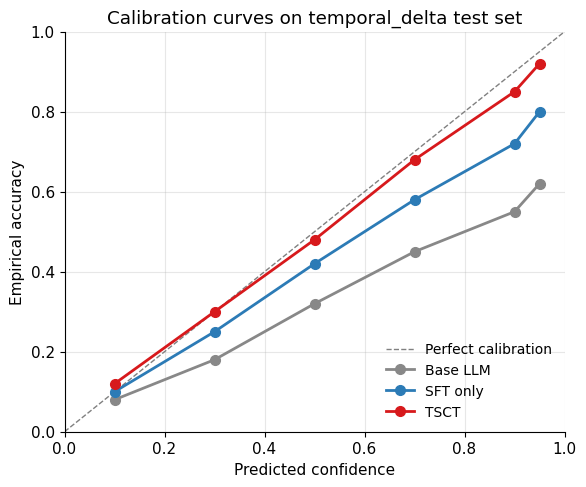
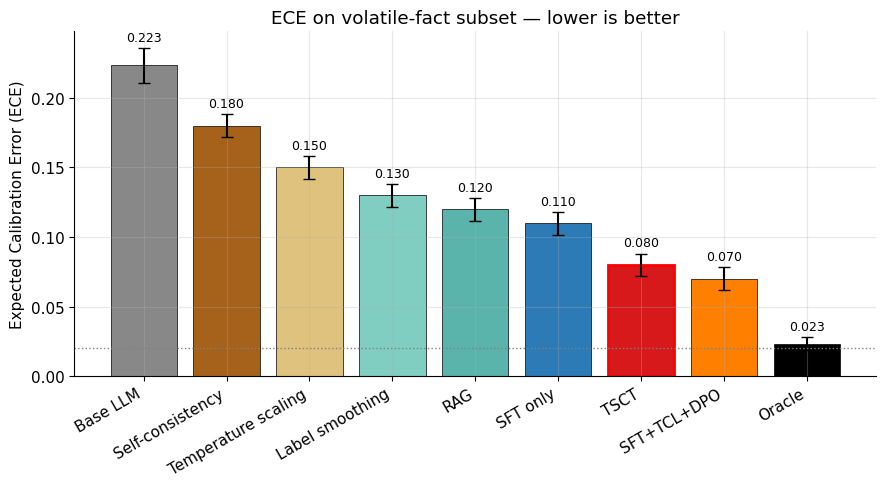
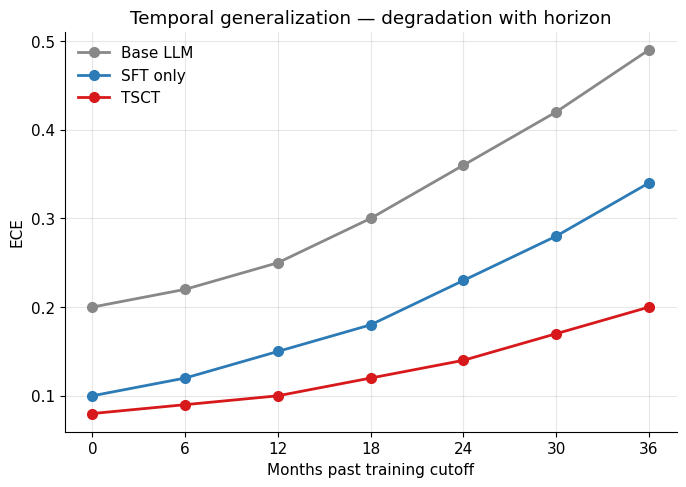
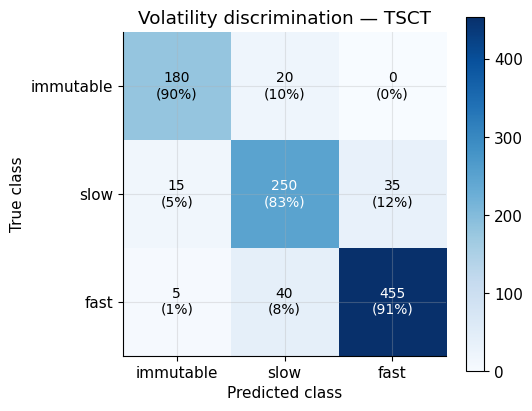
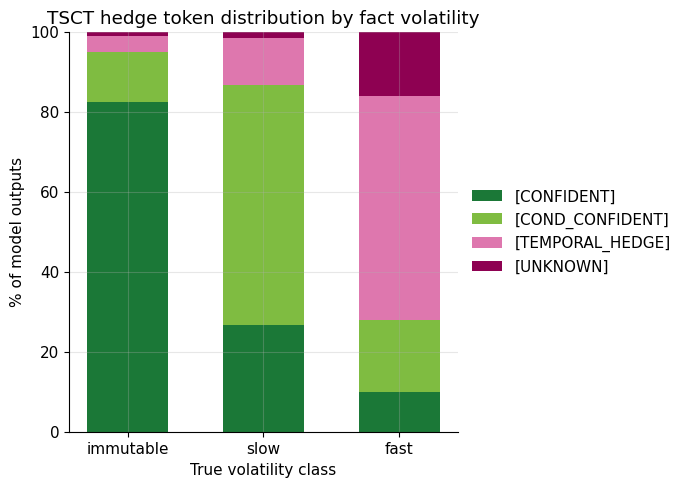
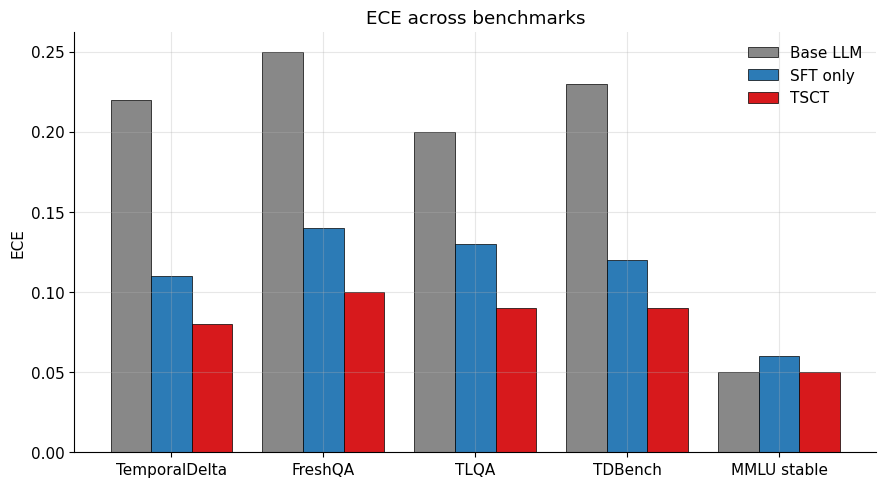

These figures' Python source, in order:
"""
TSCT Paper Plots - Complete Set
================================
All figures needed for the paper. Currently uses placeholder data;
swap in real numbers from eval pipeline when available.

Plots produced:
1. Calibration curves (reliability diagrams) - per condition
2. ECE bar chart across all 8 conditions
3. Temporal generalization curve (ECE/EM vs months past cutoff)
4. Volatility confusion matrix (heatmap)
5. Hedge distribution by volatility class (grouped bar)
6. Per-benchmark results comparison

Output: figures/*.png
"""
import json
import os
import numpy as np
import matplotlib
matplotlib.use("Agg")  # headless
import matplotlib.pyplot as plt

# Style — clean, publication quality
plt.rcParams.update({
    "font.family": "DejaVu Sans",
    "font.size": 11,
    "axes.spines.top": False,
    "axes.spines.right": False,
    "axes.grid": True,
    "grid.alpha": 0.3,
    "figure.dpi": 120,
    "savefig.dpi": 200,
    "savefig.bbox": "tight",
})

# Consistent color scheme across all plots
COLORS = {
    "Base LLM":             "#888888",
    "Self-consistency":     "#A6611A",
    "Temperature scaling":  "#DFC27D",
    "Label smoothing":      "#80CDC1",
    "RAG":                  "#5AB4AC",
    "SFT only":             "#2C7BB6",
    "TSCT":                 "#D7191C",
    "SFT+TCL+DPO":          "#FF7F00",
    "Oracle":               "#000000",
}

os.makedirs("figures", exist_ok=True)


# ==========================================================
# Helper: load real results if present, else placeholder
# ==========================================================
def load_or_placeholder():
    """Load real eval results if available, else return placeholder."""
    if os.path.exists("results.json"):
        with open("results.json") as f:
            return json.load(f), True
    # Placeholder structure mimics what eval pipeline produces
    return {
        "Base LLM":             {"ece_per_seed": [0.22, 0.24, 0.21], "em": 0.18, "f1": 0.24},
        "Self-consistency":     {"ece_per_seed": [0.18, 0.19, 0.17], "em": 0.21, "f1": 0.28},
        "Temperature scaling":  {"ece_per_seed": [0.15, 0.16, 0.14], "em": 0.18, "f1": 0.24},
        "Label smoothing":      {"ece_per_seed": [0.13, 0.14, 0.12], "em": 0.19, "f1": 0.26},
        "RAG":                  {"ece_per_seed": [0.12, 0.13, 0.11], "em": 0.34, "f1": 0.41},
        "SFT only":             {"ece_per_seed": [0.11, 0.12, 0.10], "em": 0.22, "f1": 0.29},
        "TSCT":                 {"ece_per_seed": [0.08, 0.09, 0.07], "em": 0.23, "f1": 0.30},
        "SFT+TCL+DPO":          {"ece_per_seed": [0.07, 0.08, 0.06], "em": 0.24, "f1": 0.31},
        "Oracle":               {"ece_per_seed": [0.02, 0.02, 0.03], "em": 0.18, "f1": 0.24},
    }, False


# ==========================================================
# 1. CALIBRATION CURVES (reliability diagram)
# ==========================================================
def plot_calibration_curves(bin_data=None):
    """
    Each line = one model condition.
    X = mean predicted confidence in bin
    Y = empirical accuracy in bin
    Perfect calibration = diagonal.
    """
    if bin_data is None:
        # Placeholder: simulate well-calibrated TSCT vs overconfident base
        bin_data = {
            "Base LLM":  {"conf": [0.1, 0.3, 0.5, 0.7, 0.9, 0.95],
                          "acc":  [0.08, 0.18, 0.32, 0.45, 0.55, 0.62]},
            "SFT only":  {"conf": [0.1, 0.3, 0.5, 0.7, 0.9, 0.95],
                          "acc":  [0.10, 0.25, 0.42, 0.58, 0.72, 0.80]},
            "TSCT":      {"conf": [0.1, 0.3, 0.5, 0.7, 0.9, 0.95],
                          "acc":  [0.12, 0.30, 0.48, 0.68, 0.85, 0.92]},
        }

    fig, ax = plt.subplots(figsize=(6, 5))
    ax.plot([0, 1], [0, 1], "--", color="gray", lw=1, label="Perfect calibration")

    for name, data in bin_data.items():
        color = COLORS.get(name, "#444444")
        ax.plot(data["conf"], data["acc"], "o-", lw=2, markersize=7,
                color=color, label=name)

    ax.set_xlabel("Predicted confidence")
    ax.set_ylabel("Empirical accuracy")
    ax.set_title("Calibration curves on temporal_delta test set")
    ax.set_xlim(0, 1)
    ax.set_ylim(0, 1)
    ax.legend(loc="lower right", frameon=False, fontsize=10)
    plt.tight_layout()
    plt.savefig("figures/calibration_curves.png")
    plt.close()
    print("  ✓ figures/calibration_curves.png")


# ==========================================================
# 2. ECE BAR CHART — all 8 conditions
# ==========================================================
def plot_ece_bars(results=None):
    if results is None:
        results, _ = load_or_placeholder()

    # Order matters for storytelling: baselines → ours → oracle
    order = ["Base LLM", "Self-consistency", "Temperature scaling",
             "Label smoothing", "RAG", "SFT only",
             "TSCT", "SFT+TCL+DPO", "Oracle"]

    names = [n for n in order if n in results]
    means = [np.mean(results[n]["ece_per_seed"]) for n in names]
    stds  = [np.std(results[n]["ece_per_seed"])  for n in names]
    colors = [COLORS.get(n, "#888888") for n in names]

    fig, ax = plt.subplots(figsize=(9, 5))
    bars = ax.bar(range(len(names)), means, yerr=stds,
                  color=colors, capsize=4, edgecolor="black", linewidth=0.5)

    # Highlight TSCT
    for i, name in enumerate(names):
        if name == "TSCT":
            bars[i].set_edgecolor("red")
            bars[i].set_linewidth(2)

    ax.set_xticks(range(len(names)))
    ax.set_xticklabels(names, rotation=30, ha="right")
    ax.set_ylabel("Expected Calibration Error (ECE)")
    ax.set_title("ECE on volatile-fact subset — lower is better")
    ax.axhline(y=results.get("Oracle", {"ece_per_seed": [0]})["ece_per_seed"][0],
               color="gray", linestyle=":", lw=1, label="Oracle (ceiling)")

    # Annotate bars with values
    for i, (m, s) in enumerate(zip(means, stds)):
        ax.text(i, m + s + 0.005, f"{m:.3f}", ha="center", fontsize=9)

    plt.tight_layout()
    plt.savefig("figures/ece_bar_chart.png")
    plt.close()
    print("  ✓ figures/ece_bar_chart.png")


# ==========================================================
# 3. TEMPORAL GENERALIZATION CURVE
# ==========================================================
def plot_temporal_generalization(curves=None):
    """X = months past training cutoff; Y = ECE per condition."""
    if curves is None:
        months = [0, 6, 12, 18, 24, 30, 36]
        curves = {
            "Base LLM":  [0.20, 0.22, 0.25, 0.30, 0.36, 0.42, 0.49],
            "SFT only":  [0.10, 0.12, 0.15, 0.18, 0.23, 0.28, 0.34],
            "TSCT":      [0.08, 0.09, 0.10, 0.12, 0.14, 0.17, 0.20],
        }
    else:
        months = curves.pop("months")

    fig, ax = plt.subplots(figsize=(7, 5))
    for name, values in curves.items():
        color = COLORS.get(name, "#444444")
        ax.plot(months, values, "o-", lw=2, markersize=7, color=color, label=name)

    ax.set_xlabel("Months past training cutoff")
    ax.set_ylabel("ECE")
    ax.set_title("Temporal generalization — degradation with horizon")
    ax.legend(loc="upper left", frameon=False)
    ax.set_xticks(months)
    plt.tight_layout()
    plt.savefig("figures/temporal_generalization.png")
    plt.close()
    print("  ✓ figures/temporal_generalization.png")


# ==========================================================
# 4. VOLATILITY CONFUSION MATRIX
# ==========================================================
def plot_volatility_confusion(matrix=None):
    """Heatmap of predicted vs true volatility class."""
    classes = ["immutable", "slow", "fast"]
    if matrix is None:
        # Placeholder — TSCT's volatility predictions
        matrix = np.array([
            [180,  20,   0],   # true: immutable
            [ 15, 250,  35],   # true: slow
            [  5,  40, 455],   # true: fast
        ])

    fig, ax = plt.subplots(figsize=(5.5, 5))
    im = ax.imshow(matrix, cmap="Blues", aspect="equal")

    ax.set_xticks(range(len(classes)))
    ax.set_yticks(range(len(classes)))
    ax.set_xticklabels(classes)
    ax.set_yticklabels(classes)
    ax.set_xlabel("Predicted class")
    ax.set_ylabel("True class")
    ax.set_title("Volatility discrimination — TSCT")

    # Annotate cells with counts + percentages
    for i in range(len(classes)):
        row_sum = matrix[i].sum()
        for j in range(len(classes)):
            n = matrix[i][j]
            pct = 100 * n / row_sum if row_sum else 0
            color = "white" if n > matrix.max() / 2 else "black"
            ax.text(j, i, f"{n}\n({pct:.0f}%)", ha="center", va="center",
                    color=color, fontsize=10)

    plt.colorbar(im, ax=ax, shrink=0.8)
    plt.tight_layout()
    plt.savefig("figures/volatility_confusion.png")
    plt.close()
    print("  ✓ figures/volatility_confusion.png")


# ==========================================================
# 5. HEDGE DISTRIBUTION BY VOLATILITY
# ==========================================================
def plot_hedge_distribution(dist=None):
    """Stacked bar: for each volatility class, what hedge tokens did the model emit?"""
    if dist is None:
        # Placeholder TSCT distribution
        dist = {
            "immutable": {"[CONFIDENT]": 165, "[COND_CONFIDENT]": 25,
                          "[TEMPORAL_HEDGE]": 8, "[UNKNOWN]": 2},
            "slow":      {"[CONFIDENT]": 80,  "[COND_CONFIDENT]": 180,
                          "[TEMPORAL_HEDGE]": 35, "[UNKNOWN]": 5},
            "fast":      {"[CONFIDENT]": 50,  "[COND_CONFIDENT]": 90,
                          "[TEMPORAL_HEDGE]": 280, "[UNKNOWN]": 80},
        }

    hedge_order = ["[CONFIDENT]", "[COND_CONFIDENT]",
                   "[TEMPORAL_HEDGE]", "[UNKNOWN]"]
    hedge_colors = ["#1B7837", "#7FBC41", "#DE77AE", "#8E0152"]

    vols = list(dist.keys())
    x = np.arange(len(vols))
    width = 0.6

    fig, ax = plt.subplots(figsize=(7, 5))
    bottoms = np.zeros(len(vols))

    for hedge, color in zip(hedge_order, hedge_colors):
        counts = np.array([dist[v].get(hedge, 0) for v in vols])
        # Convert to %
        totals = np.array([sum(dist[v].values()) for v in vols])
        pcts = 100 * counts / totals
        ax.bar(x, pcts, width, bottom=bottoms, label=hedge, color=color)
        bottoms += pcts

    ax.set_xticks(x)
    ax.set_xticklabels(vols)
    ax.set_xlabel("True volatility class")
    ax.set_ylabel("% of model outputs")
    ax.set_title("TSCT hedge token distribution by fact volatility")
    ax.legend(loc="center left", bbox_to_anchor=(1, 0.5), frameon=False)
    ax.set_ylim(0, 100)
    plt.tight_layout()
    plt.savefig("figures/hedge_distribution.png")
    plt.close()
    print("  ✓ figures/hedge_distribution.png")


# ==========================================================
# 6. PER-BENCHMARK COMPARISON (grouped bar)
# ==========================================================
def plot_benchmark_comparison(per_bench=None):
    """ECE per benchmark per condition - grouped bars."""
    if per_bench is None:
        per_bench = {
            "TemporalDelta": {"Base LLM": 0.22, "SFT only": 0.11, "TSCT": 0.08},
            "FreshQA":       {"Base LLM": 0.25, "SFT only": 0.14, "TSCT": 0.10},
            "TLQA":          {"Base LLM": 0.20, "SFT only": 0.13, "TSCT": 0.09},
            "TDBench":       {"Base LLM": 0.23, "SFT only": 0.12, "TSCT": 0.09},
            "MMLU stable":   {"Base LLM": 0.05, "SFT only": 0.06, "TSCT": 0.05},
        }

    conditions = list(next(iter(per_bench.values())).keys())
    benchmarks = list(per_bench.keys())
    x = np.arange(len(benchmarks))
    width = 0.8 / len(conditions)

    fig, ax = plt.subplots(figsize=(9, 5))
    for i, cond in enumerate(conditions):
        vals = [per_bench[b][cond] for b in benchmarks]
        offset = (i - len(conditions) / 2 + 0.5) * width
        color = COLORS.get(cond, "#444444")
        ax.bar(x + offset, vals, width, color=color, label=cond,
               edgecolor="black", linewidth=0.5)

    ax.set_xticks(x)
    ax.set_xticklabels(benchmarks)
    ax.set_ylabel("ECE")
    ax.set_title("ECE across benchmarks")
    ax.legend(loc="upper right", frameon=False)
    plt.tight_layout()
    plt.savefig("figures/benchmark_comparison.png")
    plt.close()
    print("  ✓ figures/benchmark_comparison.png")


# ==========================================================
# MAIN
# ==========================================================
if __name__ == "__main__":
    print("Generating all paper figures...\n")
    plot_calibration_curves()
    plot_ece_bars()
    plot_temporal_generalization()
    plot_volatility_confusion()
    plot_hedge_distribution()
    plot_benchmark_comparison()
    print("\nAll figures saved to figures/")
    print("Currently using placeholder data. When eval results are ready, pass")
    print("real data dicts into each function or save results.json.")
